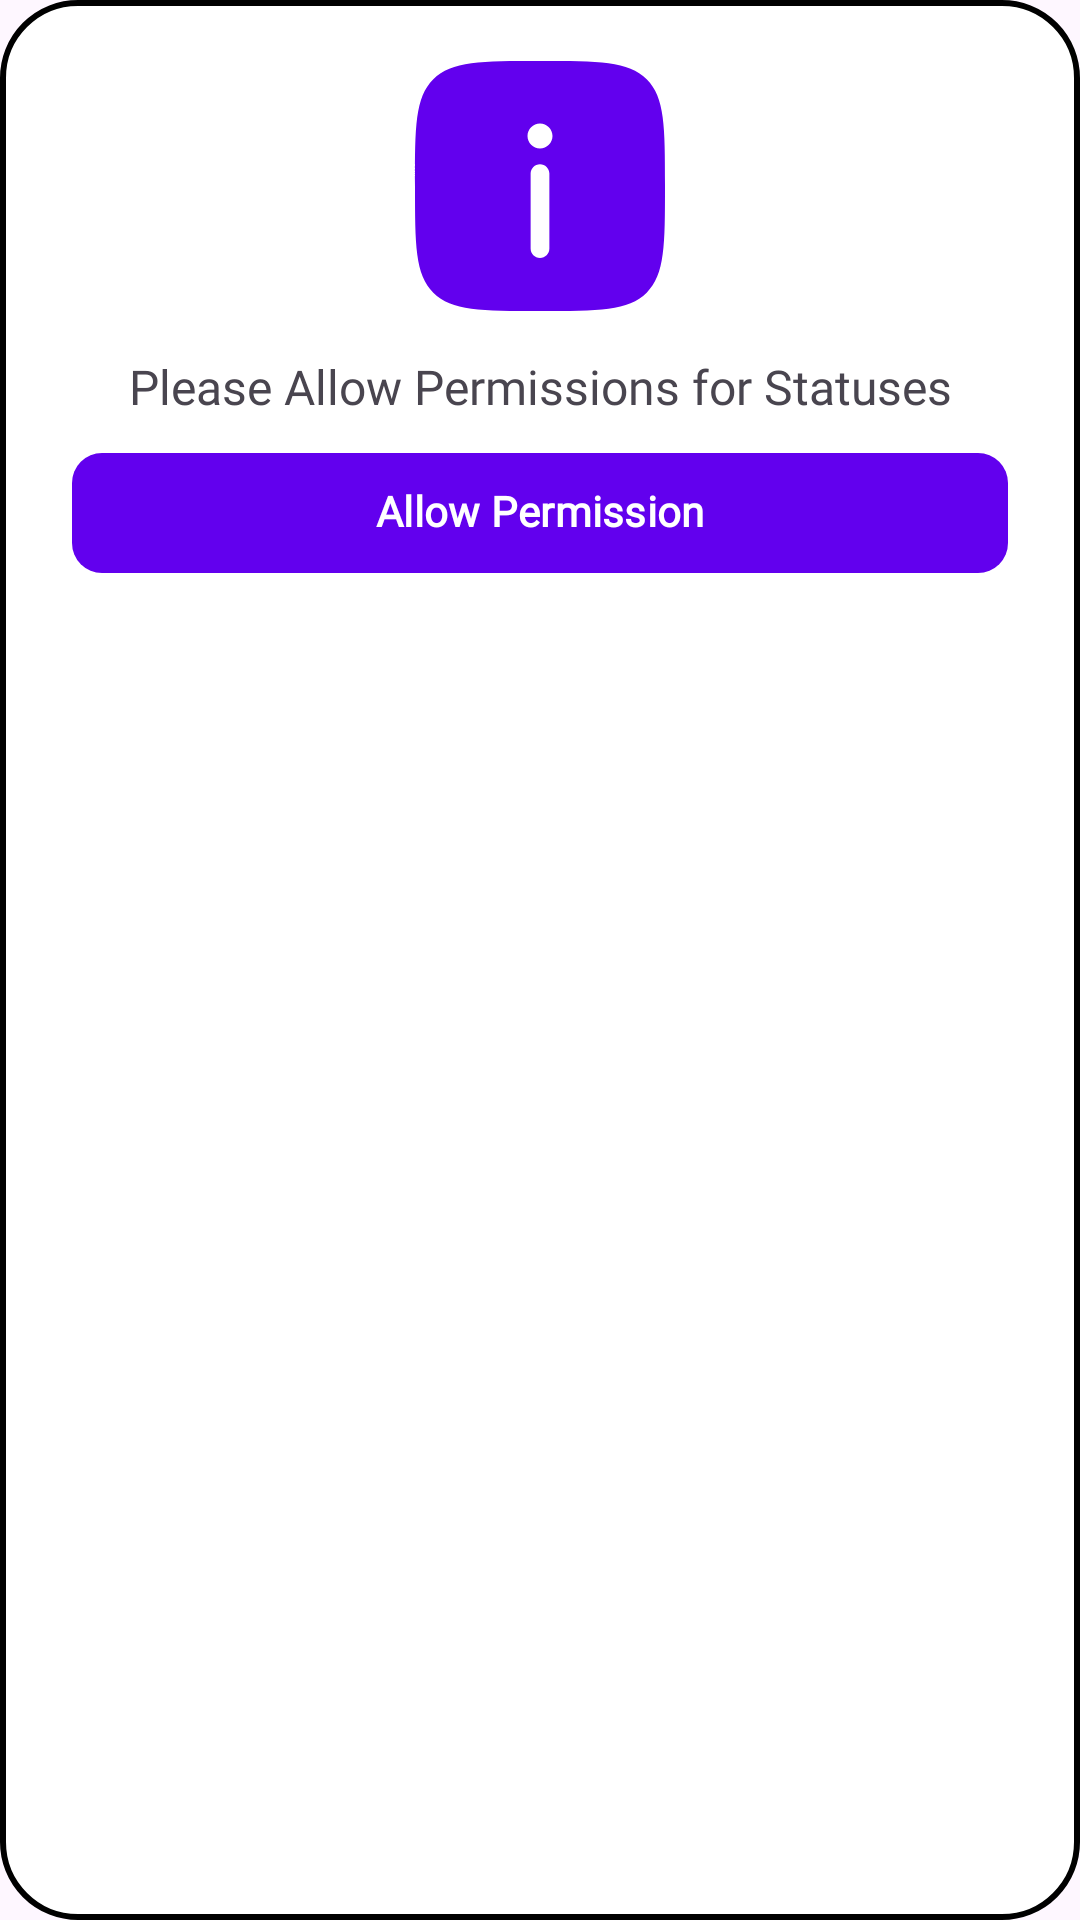

Android layout source for this screen:
<!-- AndroidManifest.xml: application theme Theme.StatusSaver -->
<!-- res/layout/layout_permissions.xml -->
<?xml version="1.0" encoding="utf-8"?>

<androidx.constraintlayout.widget.ConstraintLayout xmlns:android="http://schemas.android.com/apk/res/android"
    xmlns:app="http://schemas.android.com/apk/res-auto"
    android:layout_width="match_parent"
    android:layout_height="match_parent"
    android:paddingVertical="12dp"
    android:background="@drawable/rounded_border">

    <ImageView
        android:id="@+id/imageView"
        android:layout_width="wrap_content"
        android:layout_height="wrap_content"
        android:src="@drawable/ic_info"
        app:layout_constraintEnd_toEndOf="parent"
        app:layout_constraintHorizontal_bias="0.5"
        app:layout_constraintStart_toStartOf="parent"
        app:layout_constraintTop_toTopOf="parent"
        app:tint="@color/colorPrimary" />

    <TextView
        android:id="@+id/textView"
        android:layout_width="wrap_content"
        android:layout_height="wrap_content"
        android:layout_marginTop="8dp"
        android:text="Please Allow Permissions for Statuses"
        android:textSize="16sp"
        android:textColor="@color/colorActiveItemDay"
        app:layout_constraintEnd_toEndOf="parent"
        app:layout_constraintStart_toStartOf="parent"
        app:layout_constraintTop_toBottomOf="@+id/imageView" />

    <com.google.android.material.button.MaterialButton
        android:id="@+id/btn_permission"
        android:layout_width="0dp"
        android:layout_height="wrap_content"
        android:layout_marginStart="24dp"
        android:layout_marginTop="8dp"
        android:layout_marginEnd="24dp"
        android:text="Allow Permission"
        app:cornerRadius="10dp"
        android:textStyle="bold"
        android:textColor="@color/colorActiveItemNight"
        app:layout_constraintEnd_toEndOf="parent"
        app:layout_constraintHorizontal_bias="0.5"
        app:layout_constraintStart_toStartOf="parent"
        app:layout_constraintTop_toBottomOf="@+id/textView" />
</androidx.constraintlayout.widget.ConstraintLayout>
<!-- resources referenced by this layout -->
<resources>
  <!-- drawable ic_info (drawable) -->
  <vector android:height="100dp" android:viewportHeight="24"
      android:viewportWidth="24" android:width="100dp" xmlns:android="http://schemas.android.com/apk/res/android">
      <path android:fillColor="#1C274C" android:fillType="evenOdd" android:pathData="M12,22C7.286,22 4.929,22 3.464,20.535C2,19.071 2,16.714 2,12C2,7.286 2,4.929 3.464,3.464C4.929,2 7.286,2 12,2C16.714,2 19.071,2 20.535,3.464C22,4.929 22,7.286 22,12C22,16.714 22,19.071 20.535,20.535C19.071,22 16.714,22 12,22ZM12,17.75C12.414,17.75 12.75,17.414 12.75,17V11C12.75,10.586 12.414,10.25 12,10.25C11.586,10.25 11.25,10.586 11.25,11V17C11.25,17.414 11.586,17.75 12,17.75ZM12,7C12.552,7 13,7.448 13,8C13,8.552 12.552,9 12,9C11.448,9 11,8.552 11,8C11,7.448 11.448,7 12,7Z"/>
  </vector>
  <!-- drawable rounded_border (drawable) -->
  <?xml version="1.0" encoding="utf-8"?>
  
  <shape xmlns:android="http://schemas.android.com/apk/res/android"
      android:shape="rectangle">
      <solid android:color="@color/white" />
      <corners android:radius="25dp" />
      <stroke
          android:width="2dp"
          android:color="@color/colorInactiveItemDay" />
  
  </shape>
  <style name="Theme.StatusSaver" parent="Base.Theme.StatusSaver" />
  <color name="white">#FFFFFFFF</color>
  <style name="Base.Theme.StatusSaver" parent="Theme.Material3.DayNight.NoActionBar">
          
          <item name="colorPrimary">@color/colorPrimary</item>
          <item name="colorPrimaryVariant">@color/colorPrimaryDark</item>
          <item name="android:statusBarColor">?attr/colorPrimaryVariant</item>
  
          <item name="fontFamily">@font/helvetice_regular</item>
          <item name="android:includeFontPadding">false</item>
      </style>
  <!-- not gathered from this repository: default colours our renderer supplied (Android Studio template values) -->
  <color name="colorPrimary">#FF6200EE</color>
  <color name="colorPrimaryDark">#FF3700B3</color>
</resources>
